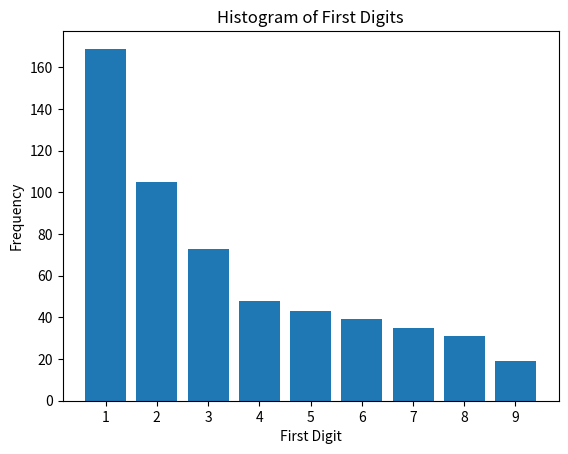

Reproduce this figure in Python.
# 1) Take a random number
# 2) Multiply it by 2 or divide it by 2 with the same probability
# 3) Iterate the process many times (100)
# 4) Run with many different seeds
# 5) Compute the histograms with the output

import numpy as np
import matplotlib.pyplot as plt

# Parameters
N = 1000  # Number of iterations for each seed
seeds = np.random.randint(0, 200, size=1000)
results = []

for seed in seeds:
    x = seed
    for i in range(N):
        if np.random.rand() < 0.5:
            x *= 2
        else:
            x /= 2
    results.append(x)

# The histogram will be the frequency of the first digit of the results
first_digits = [str(int(abs(result)))[0] for result in results if result != 0]
digit_counts = {str(i): first_digits.count(str(i)) for i in range(1, 10)}

# Plotting the histogram
plt.bar(digit_counts.keys(), digit_counts.values())
plt.xlabel('First Digit')
plt.ylabel('Frequency')
plt.title('Histogram of First Digits')
plt.show()
